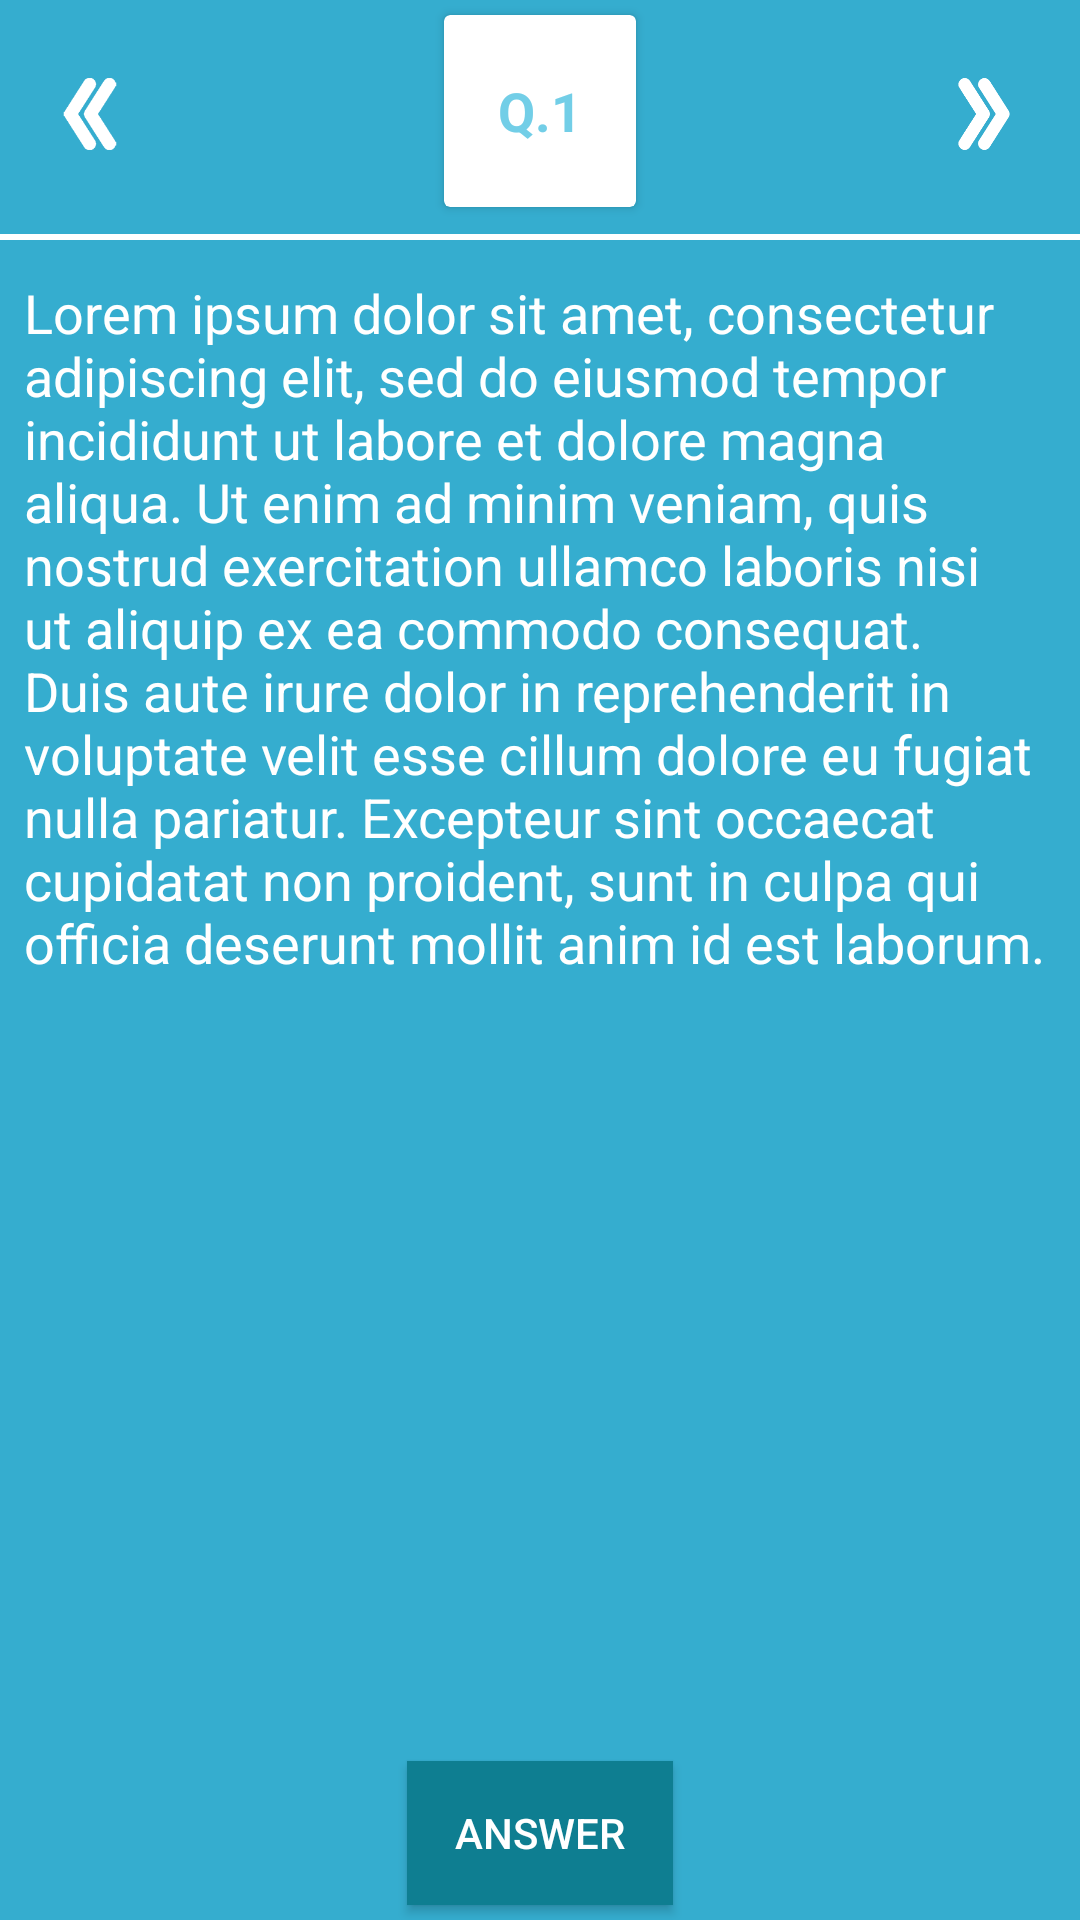

Android layout source for this screen:
<!-- AndroidManifest.xml: application theme AppTheme -->
<!-- res/layout/riddle_layout.xml -->
<?xml version="1.0" encoding="utf-8"?>
<RelativeLayout xmlns:android="http://schemas.android.com/apk/res/android"
    xmlns:app="http://schemas.android.com/apk/res-auto"
    xmlns:card_view="http://schemas.android.com/tools"
    android:layout_width="match_parent"
    android:layout_height="match_parent"
    android:background="@color/colorPrimary">

    <ImageView
        android:id="@+id/iv_backward"
        android:layout_width="48dp"
        android:layout_height="48dp"
        android:layout_marginLeft="6dp"
        android:layout_marginTop="14dp"
        android:padding="12dp"
        android:src="@drawable/backward" />

    <ImageView
        android:id="@+id/iv_forward"
        android:layout_width="48dp"
        android:layout_height="48dp"
        android:layout_alignParentEnd="true"
        android:layout_alignParentRight="true"
        android:layout_alignTop="@+id/iv_backward"
        android:layout_marginRight="8dp"
        android:padding="12dp"
        android:src="@drawable/forward" />

    <android.support.v7.widget.CardView
        android:id="@+id/que_no_riddle"
        android:layout_width="64dp"
        android:layout_height="64dp"
        android:layout_centerHorizontal="true"
        android:layout_margin="5dp"
        app:cardBackgroundColor="#FFF"
        card_view:cardCornerRadius="5dp"
        card_view:cardElevation="4dp">

        <TextView
            android:id="@+id/tv_question_number_riddle"
            android:layout_width="wrap_content"
            android:layout_height="wrap_content"
            android:layout_gravity="center"
            android:gravity="center"
            android:text="Q.1"
            android:textColor="#72CEE7"
            android:textSize="18sp"
            android:textStyle="bold" />

    </android.support.v7.widget.CardView>

    <View
        android:id="@+id/view_border"
        android:layout_width="match_parent"
        android:layout_height="2dp"
        android:layout_below="@id/que_no_riddle"
        android:layout_marginBottom="@dimen/dp4"
        android:layout_marginTop="@dimen/dp4"
        android:background="#FFF"></View>

    <Button
        android:id="@+id/b_answer_riddle"
        android:layout_width="wrap_content"
        android:layout_height="wrap_content"
        android:layout_alignParentBottom="true"
        android:layout_centerHorizontal="true"
        android:layout_gravity="center"
        android:layout_margin="5dp"
        android:background="@color/colorPrimaryDark"
        android:paddingBottom="4dp"
        android:paddingLeft="16dp"
        android:paddingRight="16dp"
        android:paddingTop="4dp"
        android:text="Answer"
        android:textSize="14sp" />


    <ScrollView
        android:layout_width="match_parent"
        android:layout_height="match_parent"
        android:layout_above="@id/b_answer_riddle"
        android:layout_below="@id/view_border"
        android:layout_marginBottom="12dp">

        <TextView
            android:id="@+id/tv_que_riddle"
            android:layout_width="match_parent"
            android:layout_height="match_parent"
            android:layout_alignParentLeft="true"
            android:layout_alignParentStart="true"
            android:fontFamily="sans-serif"
            android:padding="8dp"
            android:text="Lorem ipsum dolor sit amet, consectetur adipiscing elit, sed do eiusmod tempor incididunt ut labore et dolore magna aliqua. Ut enim ad minim veniam, quis nostrud exercitation ullamco laboris nisi ut aliquip ex ea commodo consequat. Duis aute irure dolor in reprehenderit in voluptate velit esse cillum dolore eu fugiat nulla pariatur. Excepteur sint occaecat cupidatat non proident, sunt in culpa qui officia deserunt mollit anim id est laborum."
            android:textColor="#FFF"
            android:textSize="18sp" />
    </ScrollView>


</RelativeLayout>
<!-- resources referenced by this layout -->
<resources>
  <color name="colorPrimary">#35ADCF</color>
  <color name="colorPrimaryDark">#0E7E91</color>
  <dimen name="dp4">4dp</dimen>
  <!-- drawable backward: png bitmap (drawable, 4867 bytes) -->
  <!-- drawable forward: png bitmap (drawable, 7645 bytes) -->
  <style name="AppTheme" parent="AppTheme.Base">
          
      </style>
  <style name="AppTheme.Base" parent="Theme.AppCompat.NoActionBar">
          
          <item name="colorPrimary">@color/colorPrimary</item>
          <item name="colorPrimaryDark">@color/colorPrimaryDark</item>
          <item name="colorAccent">@color/colorAccent</item>
      </style>
  <color name="colorAccent">#EEE</color>
</resources>
